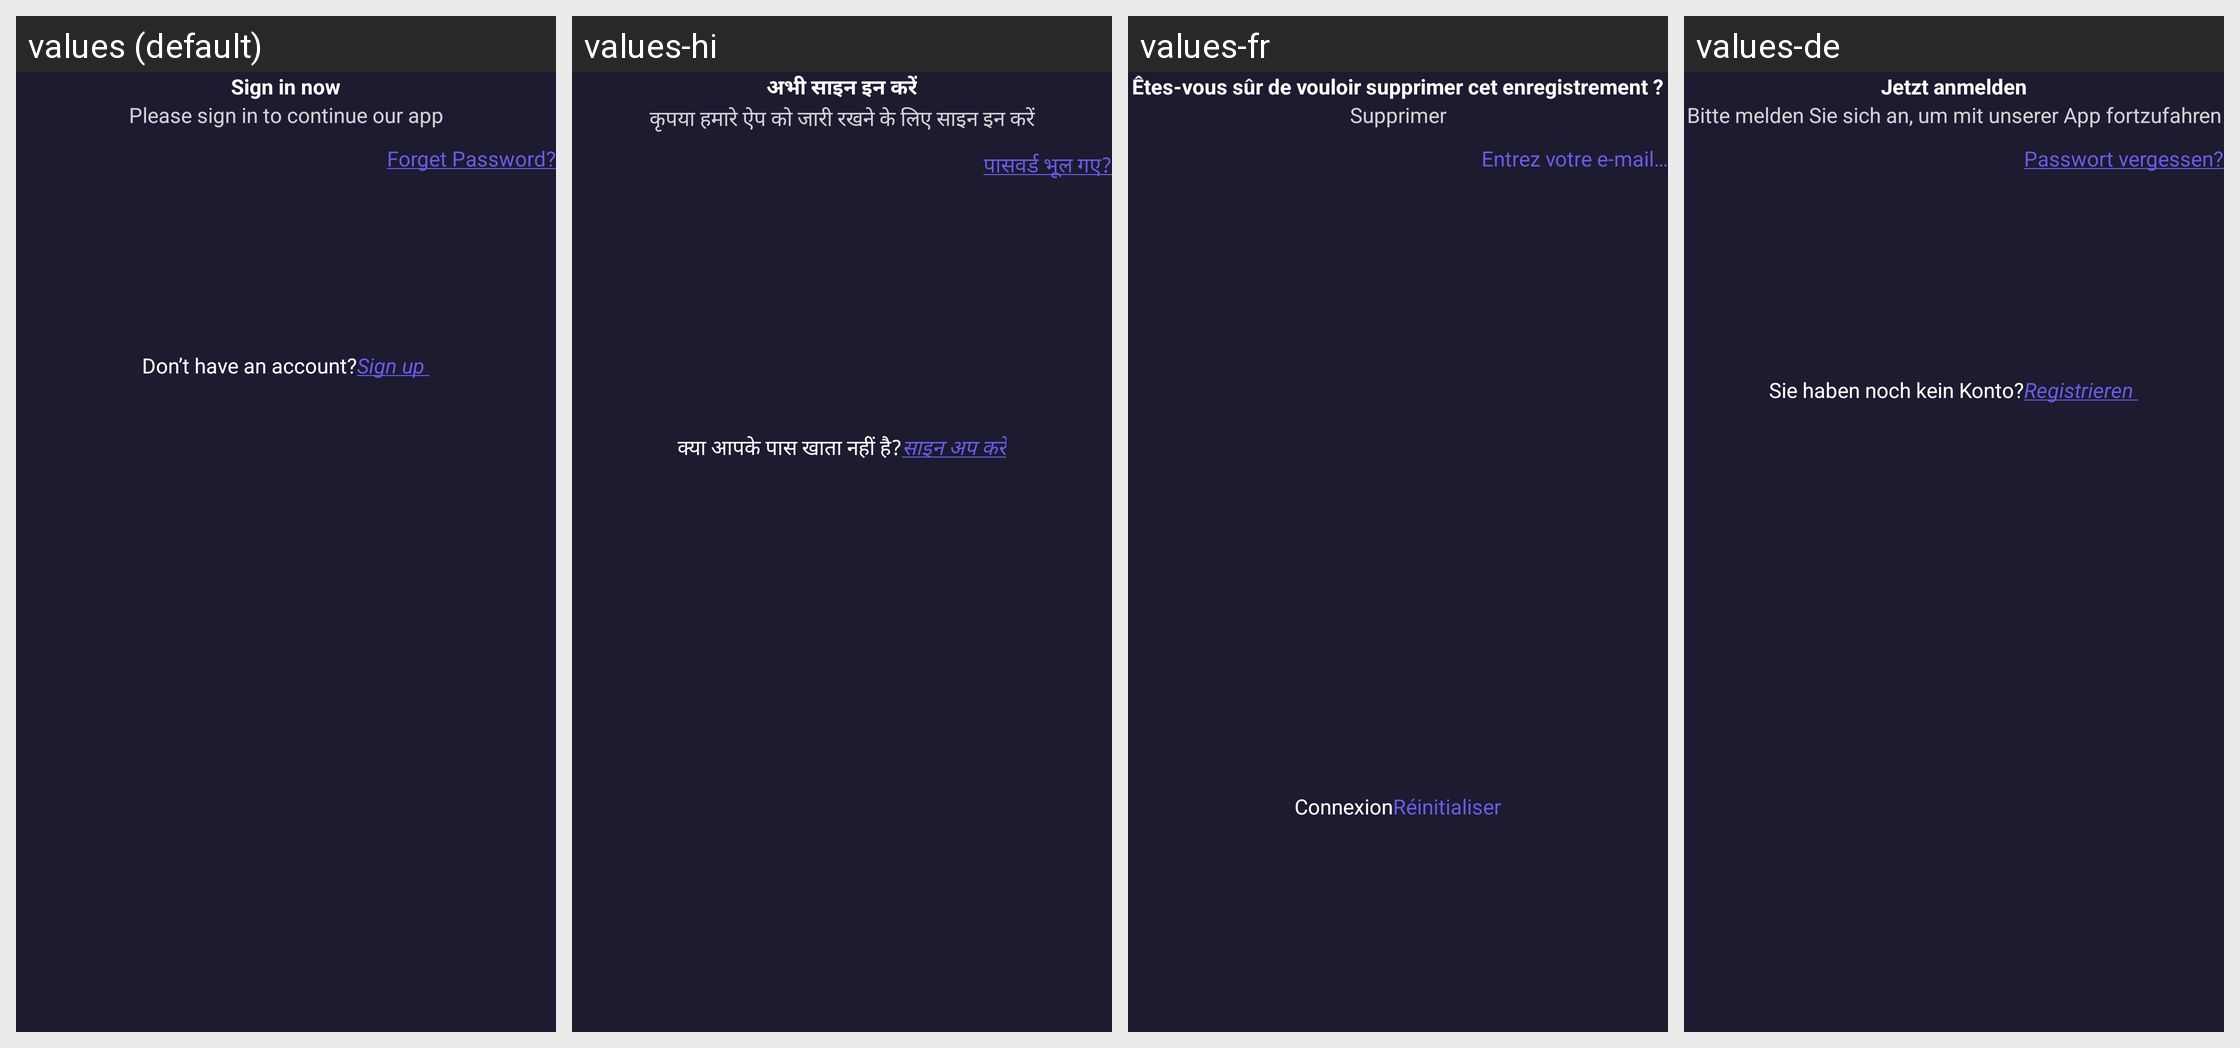

Locale-by-locale string values for the Android screen shown in this grid:
Android screen res/layout/activity_sign_in.xml rendered under 4 locales, left to right: values (default), values-hi, values-fr, values-de. Device: Nexus 5 (rendered at 1080×1920; each locale shown at half size, 540×960, under a caption strip naming it); theme Theme.FamilyHealth.
Other locales in the repository, not shown: values-es, values-io, values-pt.
Strings drawn on this screen, with the default value and each locale's value (text and hints the layout hard-codes, and strings that could not be matched under every locale, appear in the picture but are not listed):

SignInNow
  values: Sign in now
  values-hi: अभी साइन इन करें
  values-fr: Êtes-vous sûr de vouloir supprimer cet enregistrement ?
  values-de: Jetzt anmelden

PleaseSignIn
  values: Please sign in to continue our app
  values-hi: कृपया हमारे ऐप को जारी रखने के लिए साइन इन करें
  values-fr: Supprimer
  values-de: Bitte melden Sie sich an, um mit unserer App fortzufahren

ForgetPassword
  values: Forget Password?
  values-hi: पासवर्ड भूल गए?
  values-fr: Entrez votre e-mail…
  values-de: Passwort vergessen?

DontHave
  values: Don’t have an account?
  values-hi: क्या आपके पास खाता नहीं है?
  values-fr: Connexion
  values-de: Sie haben noch kein Konto?
